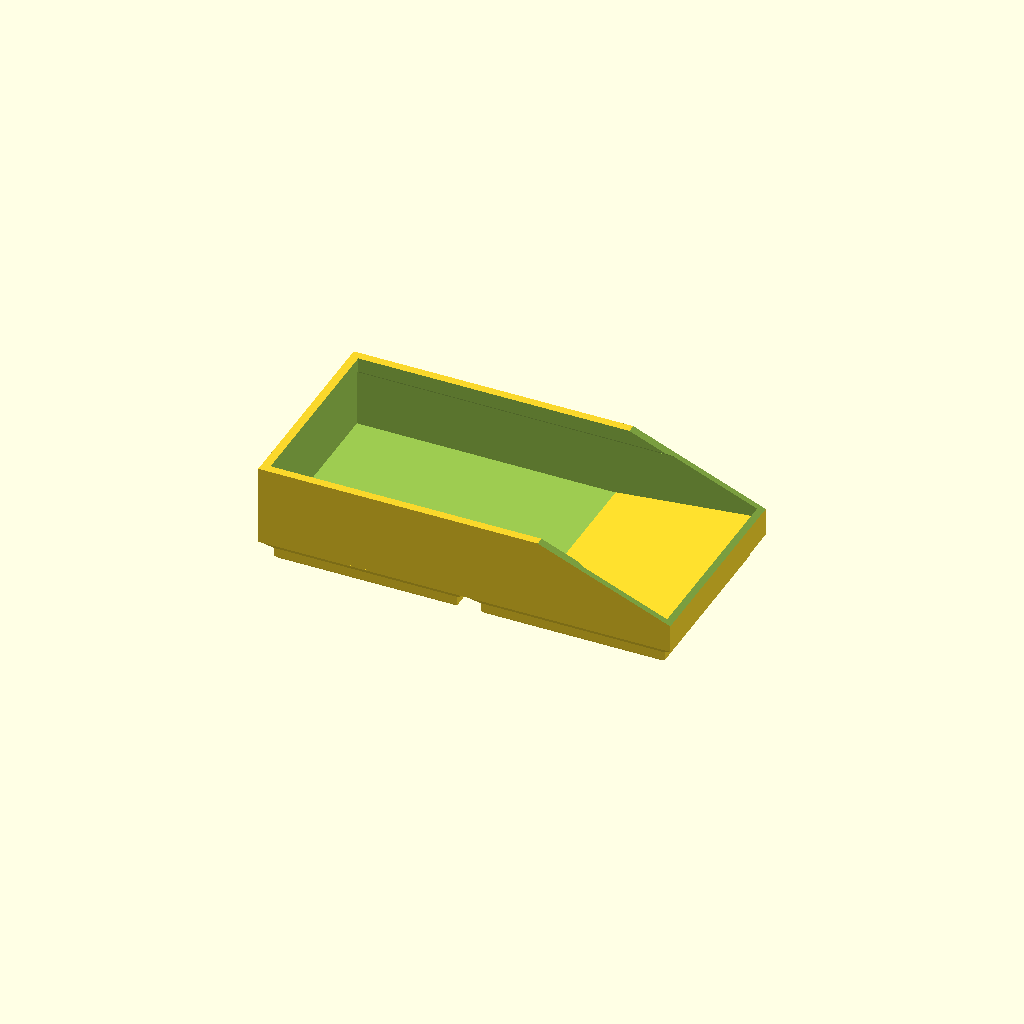
Cell 1 — every parameter at its default value.
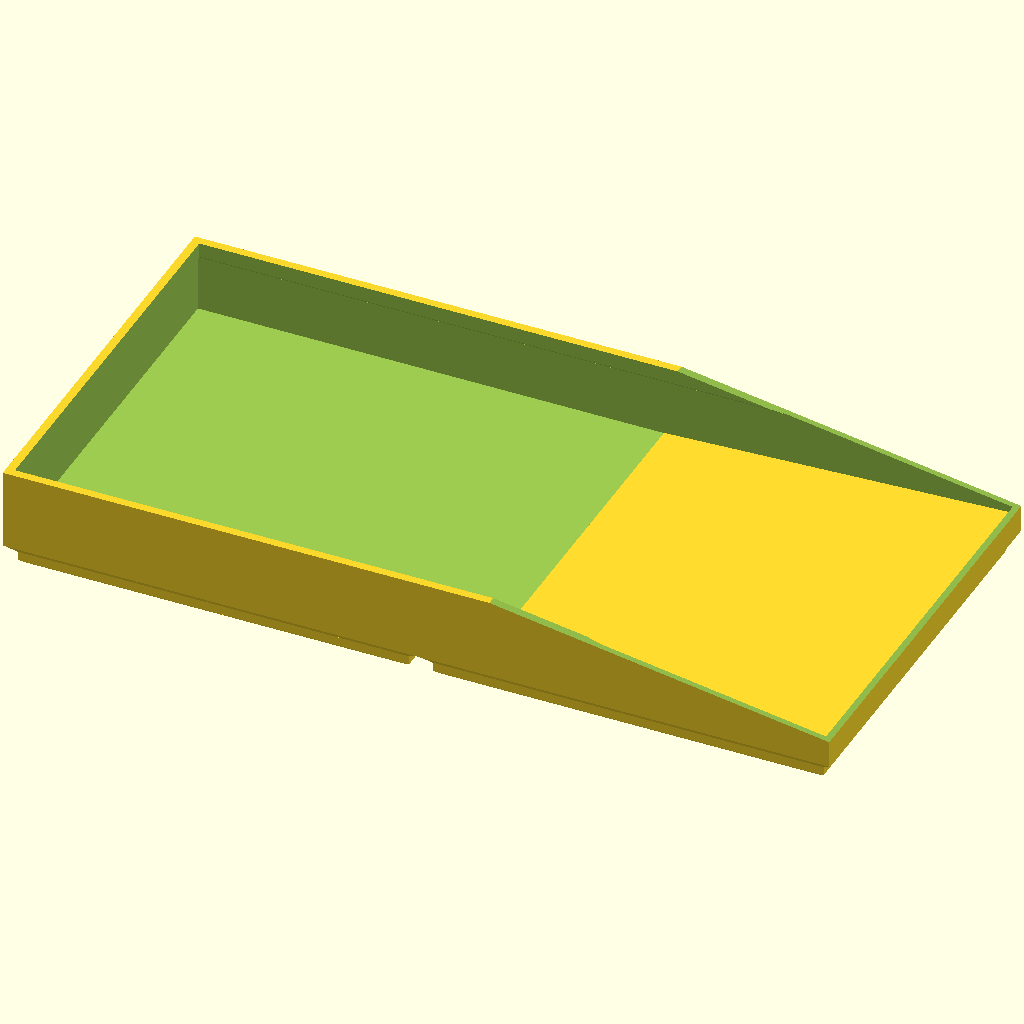
Cell 2: grid = 84 (everything else at default).
One fixed orthographic camera (rotation 55°, 0°, 25°; colour scheme Cornfield) for every cell.
The OpenSCAD source (results/stress/gridfinity_bin/20261103T033546Z/verify/6fd1d8f960d34305/src/model.scad):
// Gridfinity bin 2x1 x 3U tall
// Outside 83.5 x 41.5, H=21, foot 0.8/1.8/2.15, stacking lip, label shelf, scoop
grid = 42;
clr = 0.5;
Lx = 2*grid - clr; // 83.5
Ly = 1*grid - clr; // 41.5
H = 3*7; // 21
h1 = 0.8;
h2 = 1.8;
h3 = 2.15;
Hfoot = h1+h2+h3; // 4.75
foot_bot = Ly - 2*(h1+h3); // 35.6
foot_mid = foot_bot + 2*h1; // 37.2
wt = 1.2;
lipExtra = 0.5;
floorTop = 6.0;
lipTrans0 = 17.5;
lipTop0 = 18.0;
frontTop = 10;
x0 = 15;
xr0 = 12;
rampTop = 9;
shelfLen = 40;
shelfCx = -15; // shelf x in [-35,5]
shelf_y_wall = -(Ly/2 - wt); // -19.55
shelf_y_tip = shelf_y_wall + 6; // -13.55
shelf_z_bot = 9;
shelf_z_top = 15;
x1f = -grid/2;
x2f = grid/2;

echo(cadverify_spec = [
    ["bounds", [[-Lx/2, -Ly/2, 0], [Lx/2, Ly/2, H]]],
    ["bodies", 1],
    ["through_holes", 0],
    ["support_faces", [["bed", "-z", 2000]]],
    ["overhangs_allowed", [
        ["foot chamfer, 45deg self-supporting", [[-39.8, -18.8, -0.1], [-2.2, 18.8, 0.9]]],
        ["foot chamfer, 45deg self-supporting", [[2.2, -18.8, -0.1], [39.8, 18.8, 0.9]]],
        ["bridge between feet, 0.5mm span", [[-41.75, -20.75, 4.5], [41.75, 20.75, 4.8]]],
        ["label shelf underside", [[-35.2, -19.8, 8.8], [5.2, -19.1, 9.2]]]
    ]],
    ["copies", 1],
    ["details", [
        ["foot_left", "material", [[x1f-foot_bot/2, -foot_bot/2, 0.05], [x1f+foot_bot/2, foot_bot/2, 0.55]], 0.9],
        ["foot_right", "material", [[x2f-foot_bot/2, -foot_bot/2, 0.05], [x2f+foot_bot/2, foot_bot/2, 0.55]], 0.9],
        ["lip_back", "material", [[-30, Ly/2-wt-lipExtra, 19], [0, Ly/2, 21]], 0.9],
        ["label_shelf", "material", [[-30, -19, 14.5], [0, -14.5, 15]], 0.9],
        ["scoop_void", "void", [[30, -15, 10.5], [40.4, 15, 14]], 0.9],
        ["cavity", "void", [[-20, -10, 10], [10, 10, 16]], 0.9],
        ["wall", "thickness", [0, 25, 15], [0, -1, 0], 1.2],
        ["floor", "thickness", [-21, 0, -5], [0, 0, 1], 6.0]
    ]]
]);

module foot(cx) {
    hull() {
        translate([cx-foot_bot/2, -foot_bot/2, 0]) cube([foot_bot, foot_bot, 0.1]);
        translate([cx-foot_mid/2, -foot_mid/2, h1-0.05]) cube([foot_mid, foot_mid, 0.1]);
    }
    translate([cx-foot_mid/2, -foot_mid/2, h1-0.05]) cube([foot_mid, foot_mid, h2+0.1]);
    hull() {
        translate([cx-foot_mid/2, -foot_mid/2, h1+h2-0.05]) cube([foot_mid, foot_mid, 0.1]);
        translate([cx-Ly/2, -Ly/2, Hfoot]) cube([Ly, Ly, 0.1]);
    }
}

module body_outer() {
    foot(x1f);
    foot(x2f);
    translate([-Lx/2, -Ly/2, Hfoot-0.1]) cube([Lx, Ly, H-Hfoot+0.1]);
}

module cavity_solid() {
    intL_low = Lx-2*wt;
    intW_low = Ly-2*wt;
    intL_up = Lx-2*(wt+lipExtra);
    intW_up = Ly-2*(wt+lipExtra);
    translate([-intL_low/2, -intW_low/2, floorTop-0.02]) cube([intL_low, intW_low, (lipTrans0-floorTop)+0.02]);
    hull() {
        translate([-intL_low/2, -intW_low/2, lipTrans0-0.02]) cube([intL_low, intW_low, 0.04]);
        translate([-intL_up/2, -intW_up/2, lipTop0]) cube([intL_up, intW_up, 0.04]);
    }
    translate([-intL_up/2, -intW_up/2, lipTop0-0.02]) cube([intL_up, intW_up, (H+2-lipTop0)+0.02]);
}

module scoop_cut() {
    W = Ly+2;
    x1cut = Lx/2+1;
    hull() {
        translate([x0-0.1, -W/2, H]) cube([0.2, W, 2]);
        translate([x1cut-0.1, -W/2, frontTop]) cube([0.2, W, (H+2-frontTop)]);
    }
}

module scoop_ramp() {
    intW = Ly-2*wt;
    xr1 = Lx/2-wt;
    hull() {
        translate([xr0-0.1, -intW/2, floorTop-0.1]) cube([0.2, intW, 0.14]);
        translate([xr1-0.1, -intW/2, floorTop-0.1]) cube([0.2, intW, (rampTop-floorTop)+0.1]);
    }
}

module label_shelf_mod() {
    hull() {
        translate([shelfCx-shelfLen/2, shelf_y_wall-0.2, shelf_z_bot]) cube([shelfLen, 0.4, shelf_z_top-shelf_z_bot]);
        translate([shelfCx-shelfLen/2, shelf_y_tip-0.1, shelf_z_top-0.1]) cube([shelfLen, 0.2, 0.2]);
    }
}

module bin_part() {
    difference() {
        body_outer();
        cavity_solid();
        scoop_cut();
    }
}

union() {
    bin_part();
    scoop_ramp();
    label_shelf_mod();
}
Customizer parameters (derived from the source; name, type, default, range or options):
grid: number, default 42
clr: number, default 0.5
h1: number, default 0.8
h2: number, default 1.8
h3: number, default 2.15
wt: number, default 1.2
lipExtra: number, default 0.5
floorTop: number, default 6
lipTrans0: number, default 17.5
lipTop0: number, default 18
frontTop: number, default 10
x0: number, default 15
xr0: number, default 12
rampTop: number, default 9
shelfLen: number, default 40
shelfCx: number, default -15, options -35, 5
shelf_z_bot: number, default 9
shelf_z_top: number, default 15
